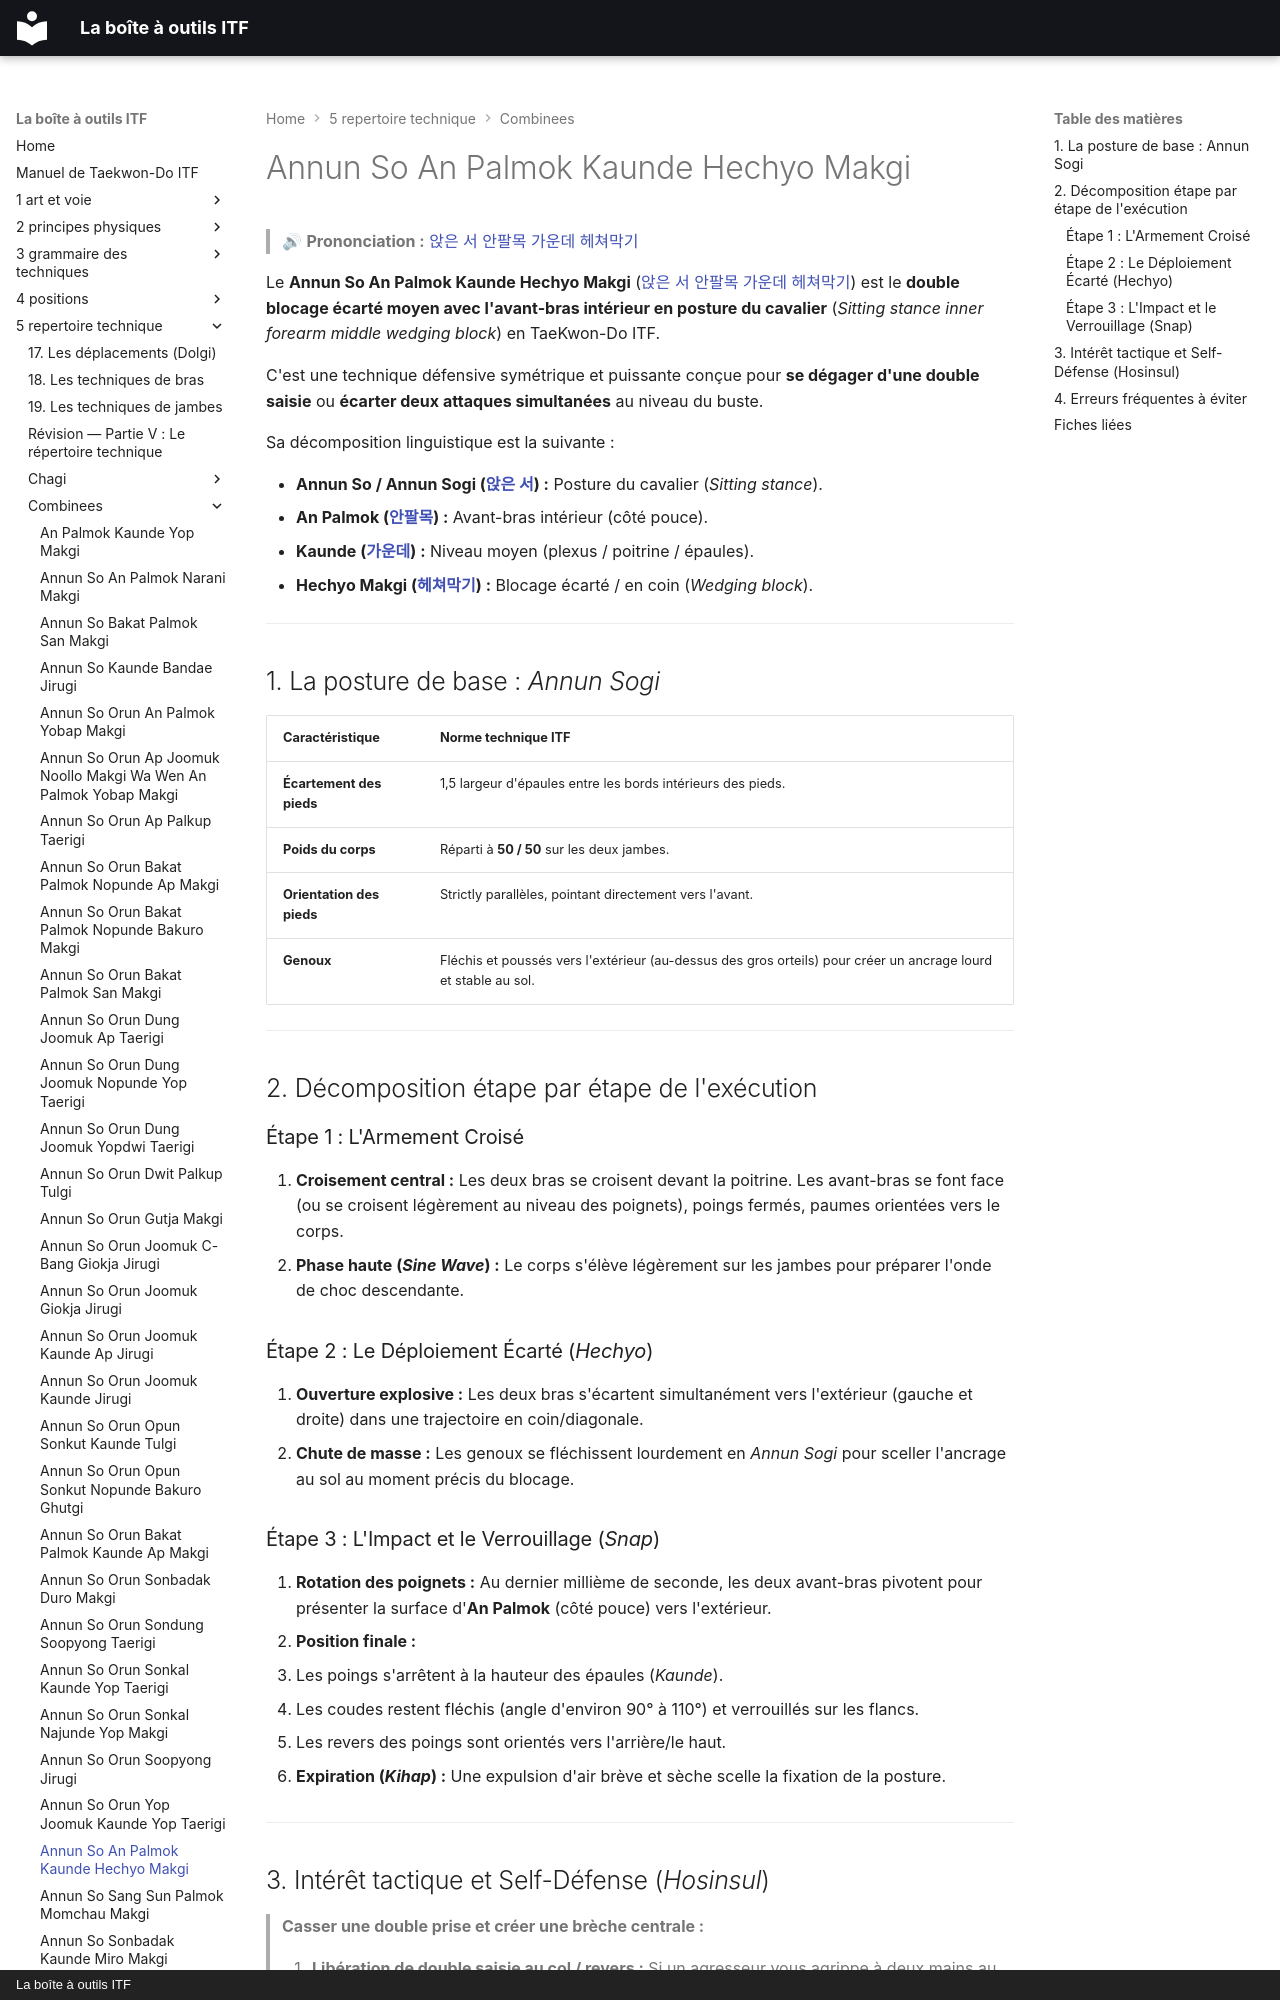

repository: yvmori1/La-boite-outils-ITF · page: 5-repertoire-technique/combinees/Annun-So-Palmok-Kaunde-Hechyo-Makgi/index.html · generator: mkdocs · copyright: La boîte à outils ITF

# Annun So An Palmok Kaunde Hechyo Makgi

> 🔊 **Prononciation :** [앉은 서 안팔목 가운데 헤쳐막기](../../audio/Techniques/Annun-So-Palmok-Kaunde-Hechyo-Makgi.m4a)

Le **Annun So An Palmok Kaunde Hechyo Makgi** ([앉은 서 안팔목 가운데 헤쳐막기](../../audio/Techniques/Annun-So-Palmok-Kaunde-Hechyo-Makgi.m4a)) est le **double blocage écarté moyen avec l'avant-bras intérieur en posture du cavalier** (*Sitting stance inner forearm middle wedging block*) en TaeKwon-Do ITF.

C'est une technique défensive symétrique et puissante conçue pour **se dégager d'une double saisie** ou **écarter deux attaques simultanées** au niveau du buste.

Sa décomposition linguistique est la suivante :
